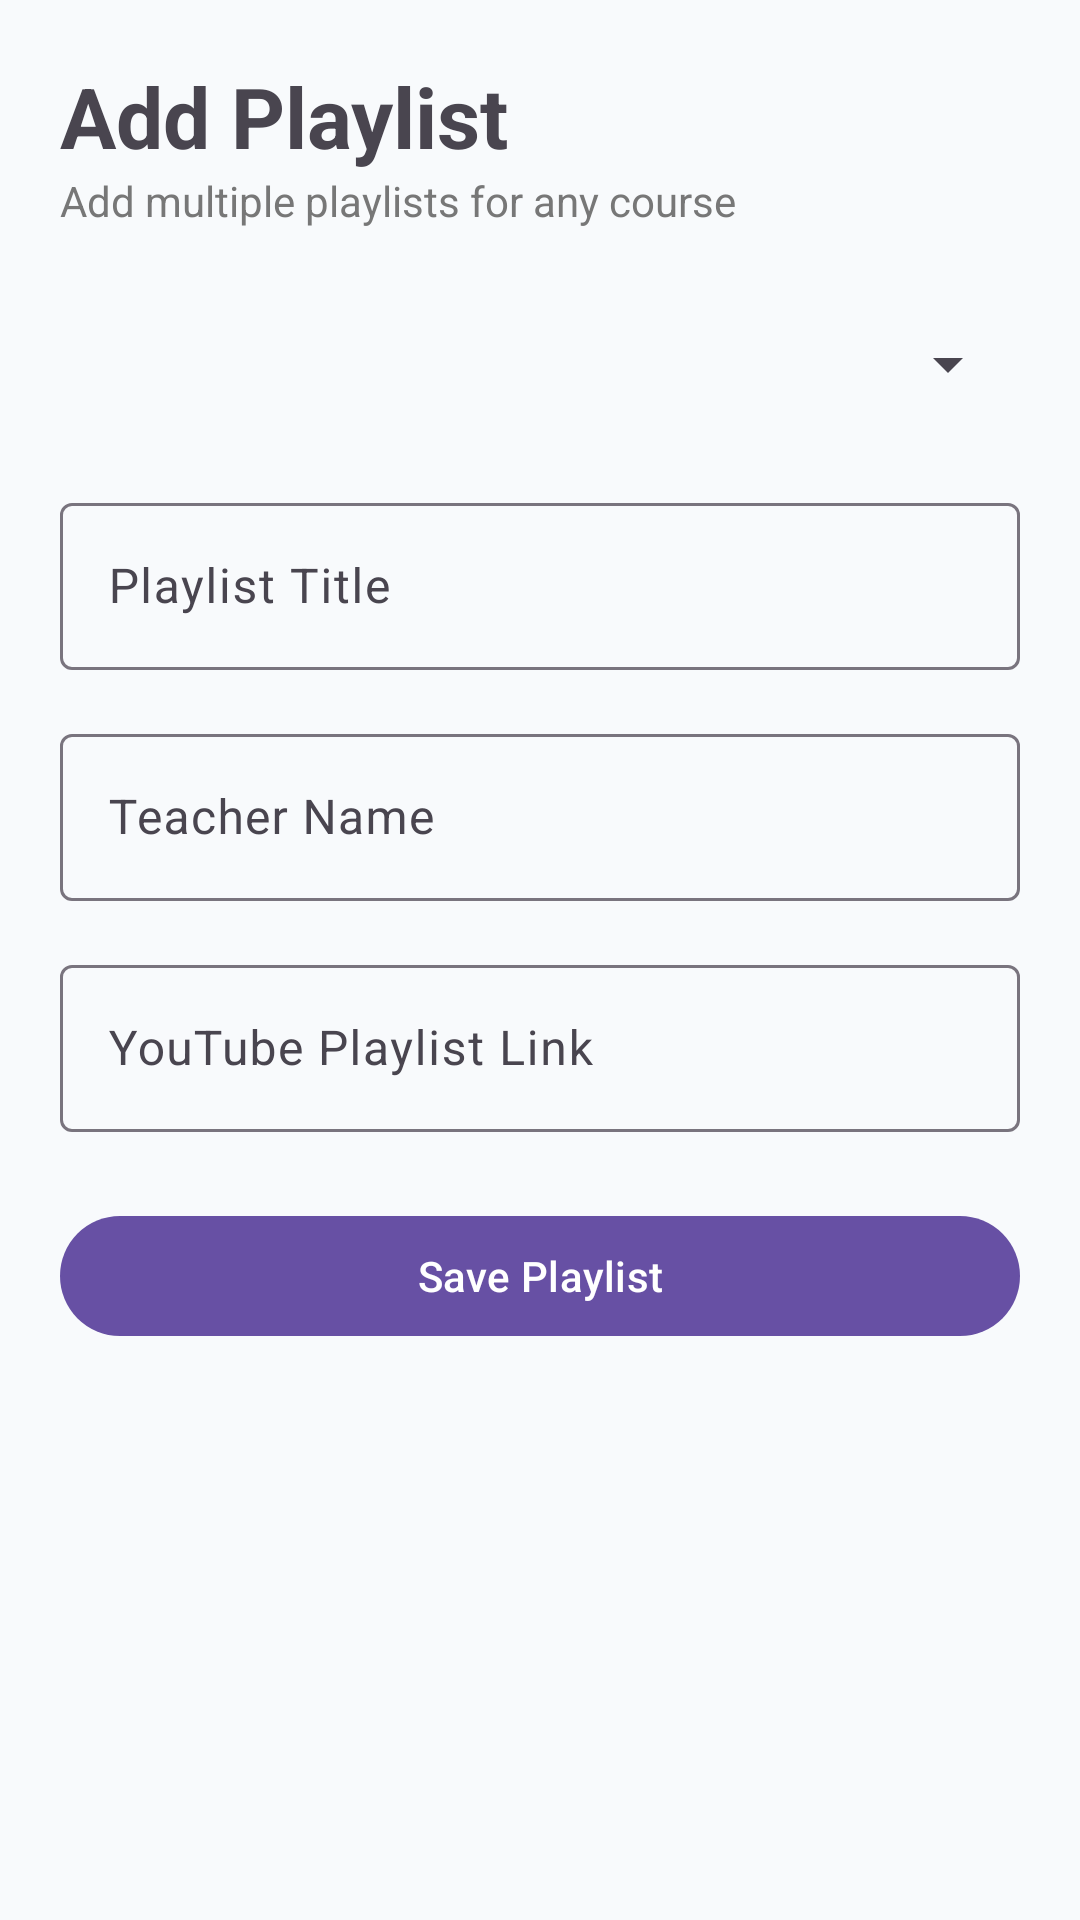

Here is an Android app screen rendered from its layout file. Give the layout XML and the strings, colors and styles it references.
<!-- AndroidManifest.xml: application theme Theme.PadhteRaho -->
<!-- res/layout/fragment_admin_playlist.xml -->
<?xml version="1.0" encoding="utf-8"?>
<ScrollView xmlns:android="http://schemas.android.com/apk/res/android"
    xmlns:app="http://schemas.android.com/apk/res-auto"
    android:layout_width="match_parent"
    android:layout_height="match_parent"
    android:fillViewport="true"
    android:background="#F8FAFC">

    <LinearLayout
        android:layout_width="match_parent"
        android:layout_height="wrap_content"
        android:orientation="vertical"
        android:padding="20dp">

        <TextView
            android:layout_width="wrap_content"
            android:layout_height="wrap_content"
            android:text="Add Playlist"
            android:textSize="28sp"
            android:textStyle="bold"/>

        <TextView
            android:layout_width="wrap_content"
            android:layout_height="wrap_content"
            android:text="Add multiple playlists for any course"
            android:textColor="#777777"
            android:layout_marginBottom="20dp"/>

        <Spinner
            android:id="@+id/spinnerCourse"
            android:layout_width="match_parent"
            android:layout_height="50dp"/>

        <com.google.android.material.textfield.TextInputLayout
            android:layout_width="match_parent"
            android:layout_height="wrap_content"
            android:layout_marginTop="16dp">

            <com.google.android.material.textfield.TextInputEditText
                android:id="@+id/edtPlaylistTitle"
                android:layout_width="match_parent"
                android:layout_height="wrap_content"
                android:hint="Playlist Title"/>

        </com.google.android.material.textfield.TextInputLayout>

        <com.google.android.material.textfield.TextInputLayout
            android:layout_width="match_parent"
            android:layout_height="wrap_content"
            android:layout_marginTop="16dp">

            <com.google.android.material.textfield.TextInputEditText
                android:id="@+id/edtTeacher"
                android:layout_width="match_parent"
                android:layout_height="wrap_content"
                android:hint="Teacher Name"/>

        </com.google.android.material.textfield.TextInputLayout>

        <com.google.android.material.textfield.TextInputLayout
            android:layout_width="match_parent"
            android:layout_height="wrap_content"
            android:layout_marginTop="16dp">

            <com.google.android.material.textfield.TextInputEditText
                android:id="@+id/edtPlaylistLink"
                android:layout_width="match_parent"
                android:layout_height="wrap_content"
                android:hint="YouTube Playlist Link"/>

        </com.google.android.material.textfield.TextInputLayout>

        <com.google.android.material.button.MaterialButton
            android:id="@+id/btnSavePlaylist"
            android:layout_width="match_parent"
            android:layout_height="wrap_content"
            android:layout_marginTop="24dp"
            android:text="Save Playlist"/>

        <ProgressBar
            android:id="@+id/progressBar"
            android:layout_width="wrap_content"
            android:layout_height="wrap_content"
            android:layout_gravity="center"
            android:layout_marginTop="20dp"
            android:visibility="gone"/>

    </LinearLayout>

</ScrollView>
<!-- resources referenced by this layout -->
<resources>
  <style name="Theme.PadhteRaho" parent="Base.Theme.PadhteRaho" />
  <style name="Base.Theme.PadhteRaho" parent="Theme.Material3.DayNight.NoActionBar">
          
          
      </style>
</resources>
